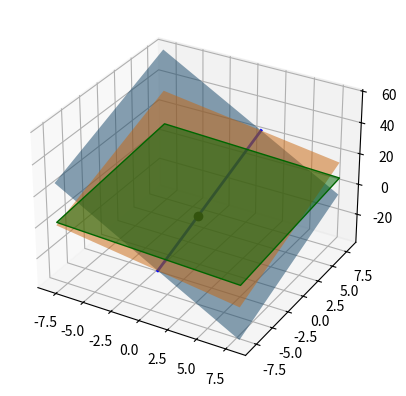
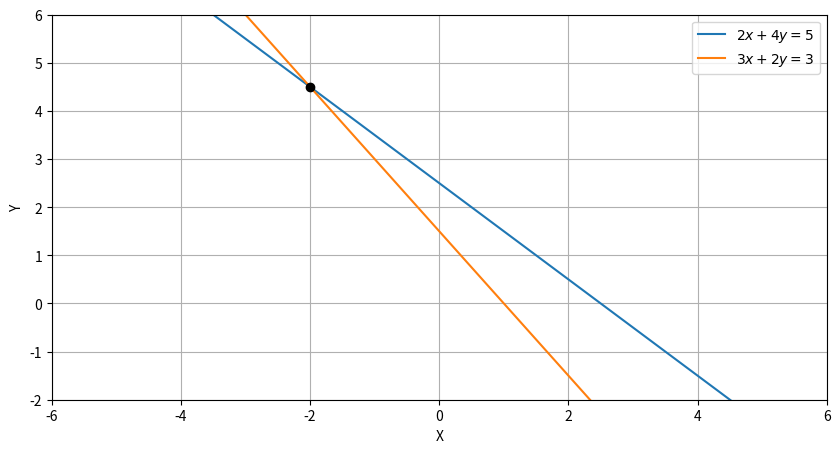

These charts were generated, in order, by the following Python code:
import numpy as np
import matplotlib.pyplot as plt
from mpl_toolkits.mplot3d import Axes3D
fig = plt.figure()
ax = fig.add_subplot(111, projection='3d')

x, y = np.linspace(-8,8,100), np.linspace(-8,8,100)
X, Y = np.meshgrid(x,y)
Z1 = 11 - 4*X + 2*Y
Z2 = (16 - 2*X + 4*Y) / 2
Z3 = (17 - X + 2*Y) / 4

ax.plot_surface(X,Y,Z1, alpha=0.5, rstride=100, cstride=100)
ax.plot_surface(X,Y,Z2, alpha=0.5, rstride=100, cstride=100)


ax.plot((1,1),(-8,8),(-9,23), lw=2, c='b')
ax.plot_surface(X,Y,Z3, alpha=0.5, facecolors='g', rstride=100, cstride=100)
ax.plot((1,),(-2,),(3,), lw=2, c='k', marker='o')

plt.show()

 
x = np.linspace(-6, 6, 100) 
y1 = (5 - 2*x) / 2
y2 = (3 - 3*x) / 2

  
fig = plt.figure(figsize = (10, 5)) 
# Create the plot 
plt.plot(x, y1, label=r'$2x + 4y = 5$') 
plt.plot(x, y2, label=r'$3x + 2y = 3$')
plt.plot(-2,4.5,'ko') 


plt.grid(True) 
plt.xlim([-6, 6]) 
plt.ylim([-2, 6]) 
plt.xlabel('X')
plt.ylabel('Y')
# Show the plot 
plt.legend()
plt.show() 